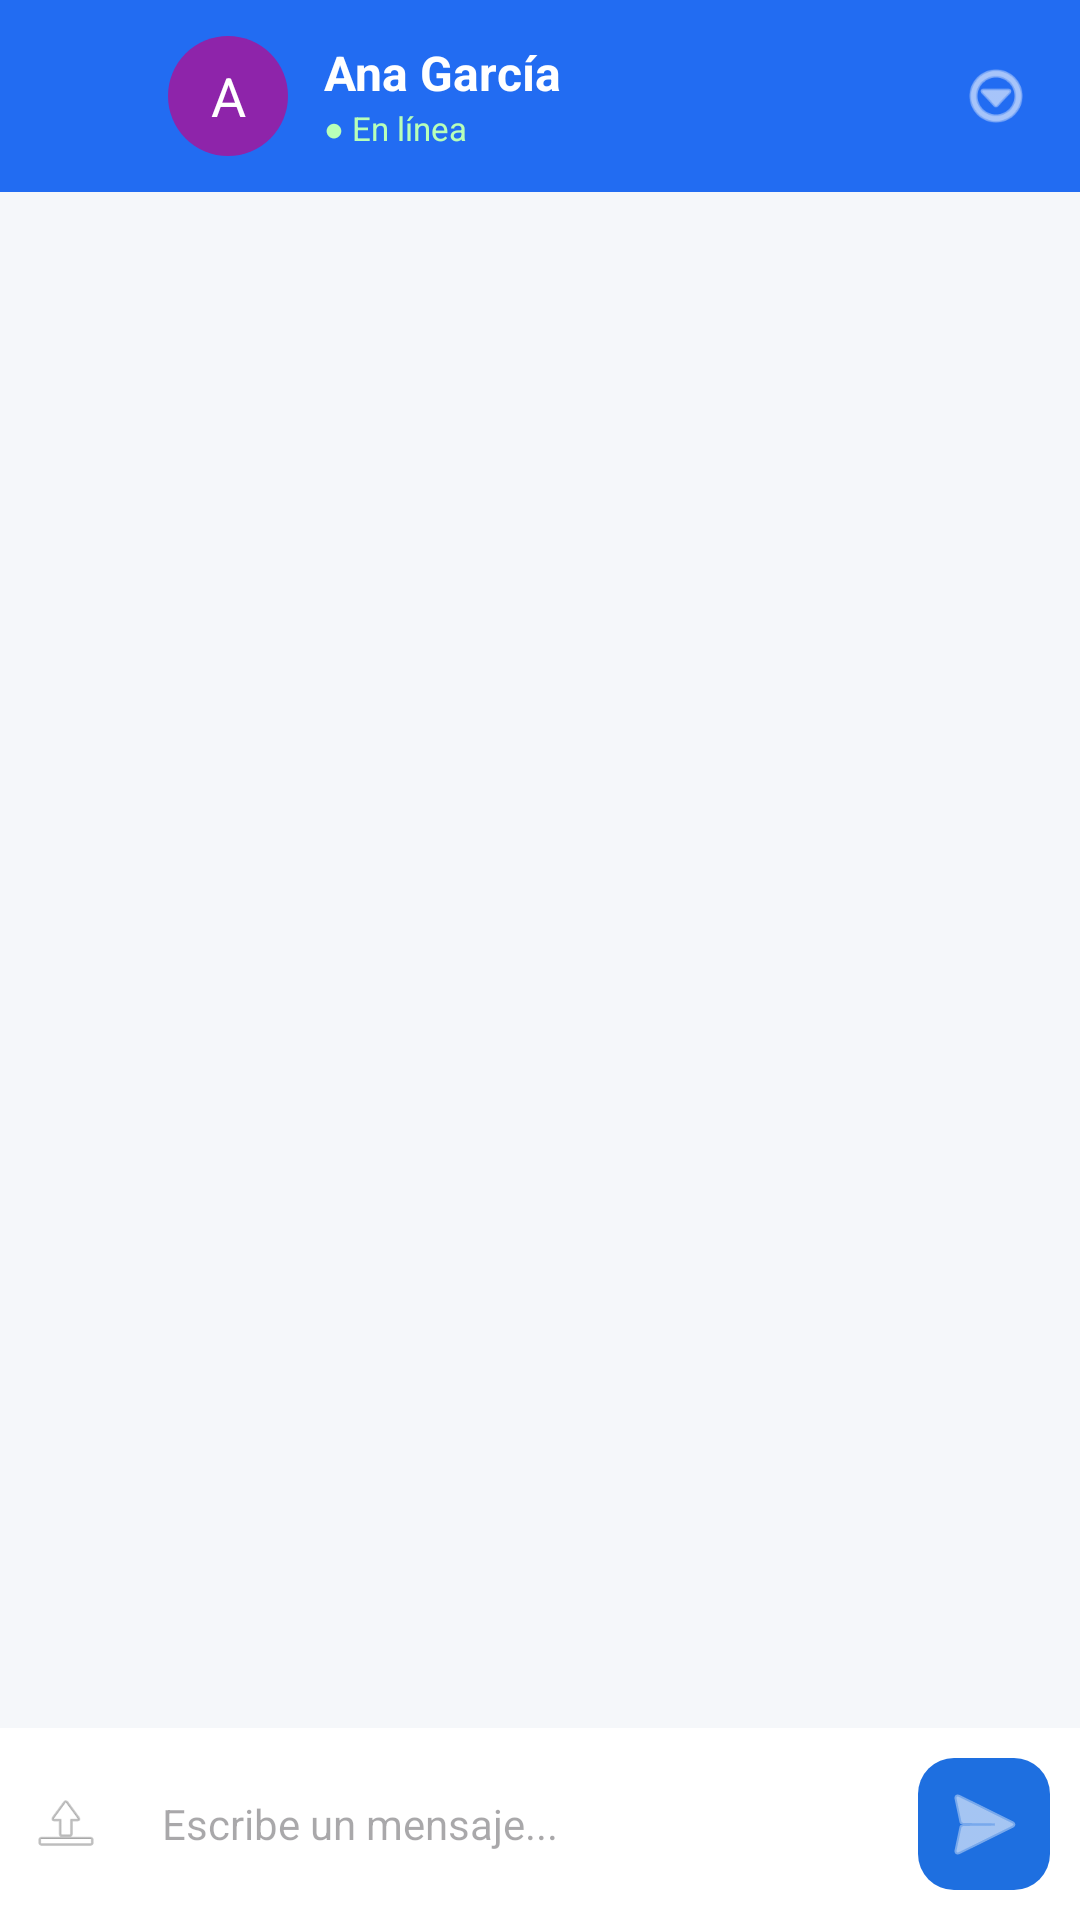

Write the Android layout XML for this screen, with the resource values it uses.
<!-- AndroidManifest.xml: application theme Theme.Examen_JATC_01 -->
<!-- res/layout/activity_chats.xml -->
<?xml version="1.0" encoding="utf-8"?>
<LinearLayout xmlns:android="http://schemas.android.com/apk/res/android"
    xmlns:app="http://schemas.android.com/apk/res-auto"
    xmlns:tools="http://schemas.android.com/tools"
    android:id="@+id/main"
    android:layout_width="match_parent"
    android:layout_height="match_parent"
    android:background="#F5F7FA"
    android:orientation="vertical"
    tools:context=".Chats">

    <LinearLayout
        android:layout_width="match_parent"
        android:layout_height="64dp"
        android:background="@color/blue"
        android:gravity="center_vertical"
        android:orientation="horizontal"
        android:paddingStart="16dp"
        android:paddingEnd="16dp">

        <ImageView
            android:id="@+id/ivAtras"
            android:layout_width="24dp"
            android:layout_height="24dp"
            android:src="@drawable/atras_flecha"
            app:tint="@color/white" />

        <TextView
            android:id="@+id/tvInicialChat"
            android:layout_width="40dp"
            android:layout_height="40dp"
            android:layout_marginStart="16dp"
            android:background="@drawable/bg_circle"
            android:backgroundTint="#8E24AA"
            android:gravity="center"
            android:text="A"
            android:textColor="@color/white"
            android:textSize="18sp" />

        <LinearLayout
            android:layout_width="0dp"
            android:layout_height="wrap_content"
            android:layout_marginStart="12dp"
            android:layout_weight="1"
            android:orientation="vertical">

            <TextView
                android:id="@+id/tvNombreChat"
                android:layout_width="wrap_content"
                android:layout_height="wrap_content"
                android:text="Ana García"
                android:textColor="@color/white"
                android:textSize="16sp"
                android:textStyle="bold" />

            <TextView
                android:layout_width="wrap_content"
                android:layout_height="wrap_content"
                android:text="● En línea"
                android:textColor="#B8FFB8"
                android:textSize="11sp" />
        </LinearLayout>

        <ImageView
            android:layout_width="24dp"
            android:layout_height="24dp"
            android:src="@android:drawable/ic_menu_more"
            app:tint="@color/white" />
    </LinearLayout>

    <ListView
        android:id="@+id/lvMensajes"
        android:layout_width="match_parent"
        android:layout_height="0dp"
        android:layout_weight="1"
        android:divider="@null"
        android:dividerHeight="0dp"
        android:paddingTop="8dp"
        android:paddingBottom="8dp"
        android:clipToPadding="false"
        android:stackFromBottom="true"
        android:transcriptMode="alwaysScroll" />

    <LinearLayout
        android:layout_width="match_parent"
        android:layout_height="wrap_content"
        android:background="@color/white"
        android:gravity="center_vertical"
        android:orientation="horizontal"
        android:padding="10dp">

        <ImageView
            android:layout_width="24dp"
            android:layout_height="24dp"
            android:layout_marginEnd="8dp"
            android:src="@android:drawable/ic_menu_upload"
            android:alpha="0.6" />

        <EditText
            android:id="@+id/etMensaje"
            android:layout_width="0dp"
            android:layout_height="44dp"
            android:layout_weight="1"
            android:background="@drawable/bg_input"
            android:hint="Escribe un mensaje..."
            android:inputType="textCapSentences"
            android:paddingStart="12dp"
            android:paddingEnd="12dp"
            android:textSize="14sp" />

        <ImageButton
            android:id="@+id/btnEnviar"
            android:layout_width="44dp"
            android:layout_height="44dp"
            android:layout_marginStart="8dp"
            android:background="@drawable/bg_burbuja_enviada"
            android:src="@android:drawable/ic_menu_send"
            app:tint="@color/white" />
    </LinearLayout>
</LinearLayout>
<!-- resources referenced by this layout -->
<resources>
  <color name="blue">#226CF2</color>
  <color name="white">#FFFFFFFF</color>
  <!-- drawable bg_burbuja_enviada (drawable) -->
  <?xml version="1.0" encoding="utf-8"?>
  <shape xmlns:android="http://schemas.android.com/apk/res/android"
      android:shape="rectangle">
      <solid android:color="#1E6FE0" />
      <corners android:radius="12dp" />
  </shape>
  <!-- drawable bg_circle (drawable) -->
  <?xml version="1.0" encoding="utf-8"?>
  <shape xmlns:android="http://schemas.android.com/apk/res/android"
      android:shape="oval">
      <solid android:color="#1E6FE0" />
  </shape>
  <style name="Theme.Examen_JATC_01" parent="Base.Theme.Examen_JATC_01" />
  <style name="Base.Theme.Examen_JATC_01" parent="Theme.Material3.DayNight.NoActionBar">
          
          
      </style>
</resources>
